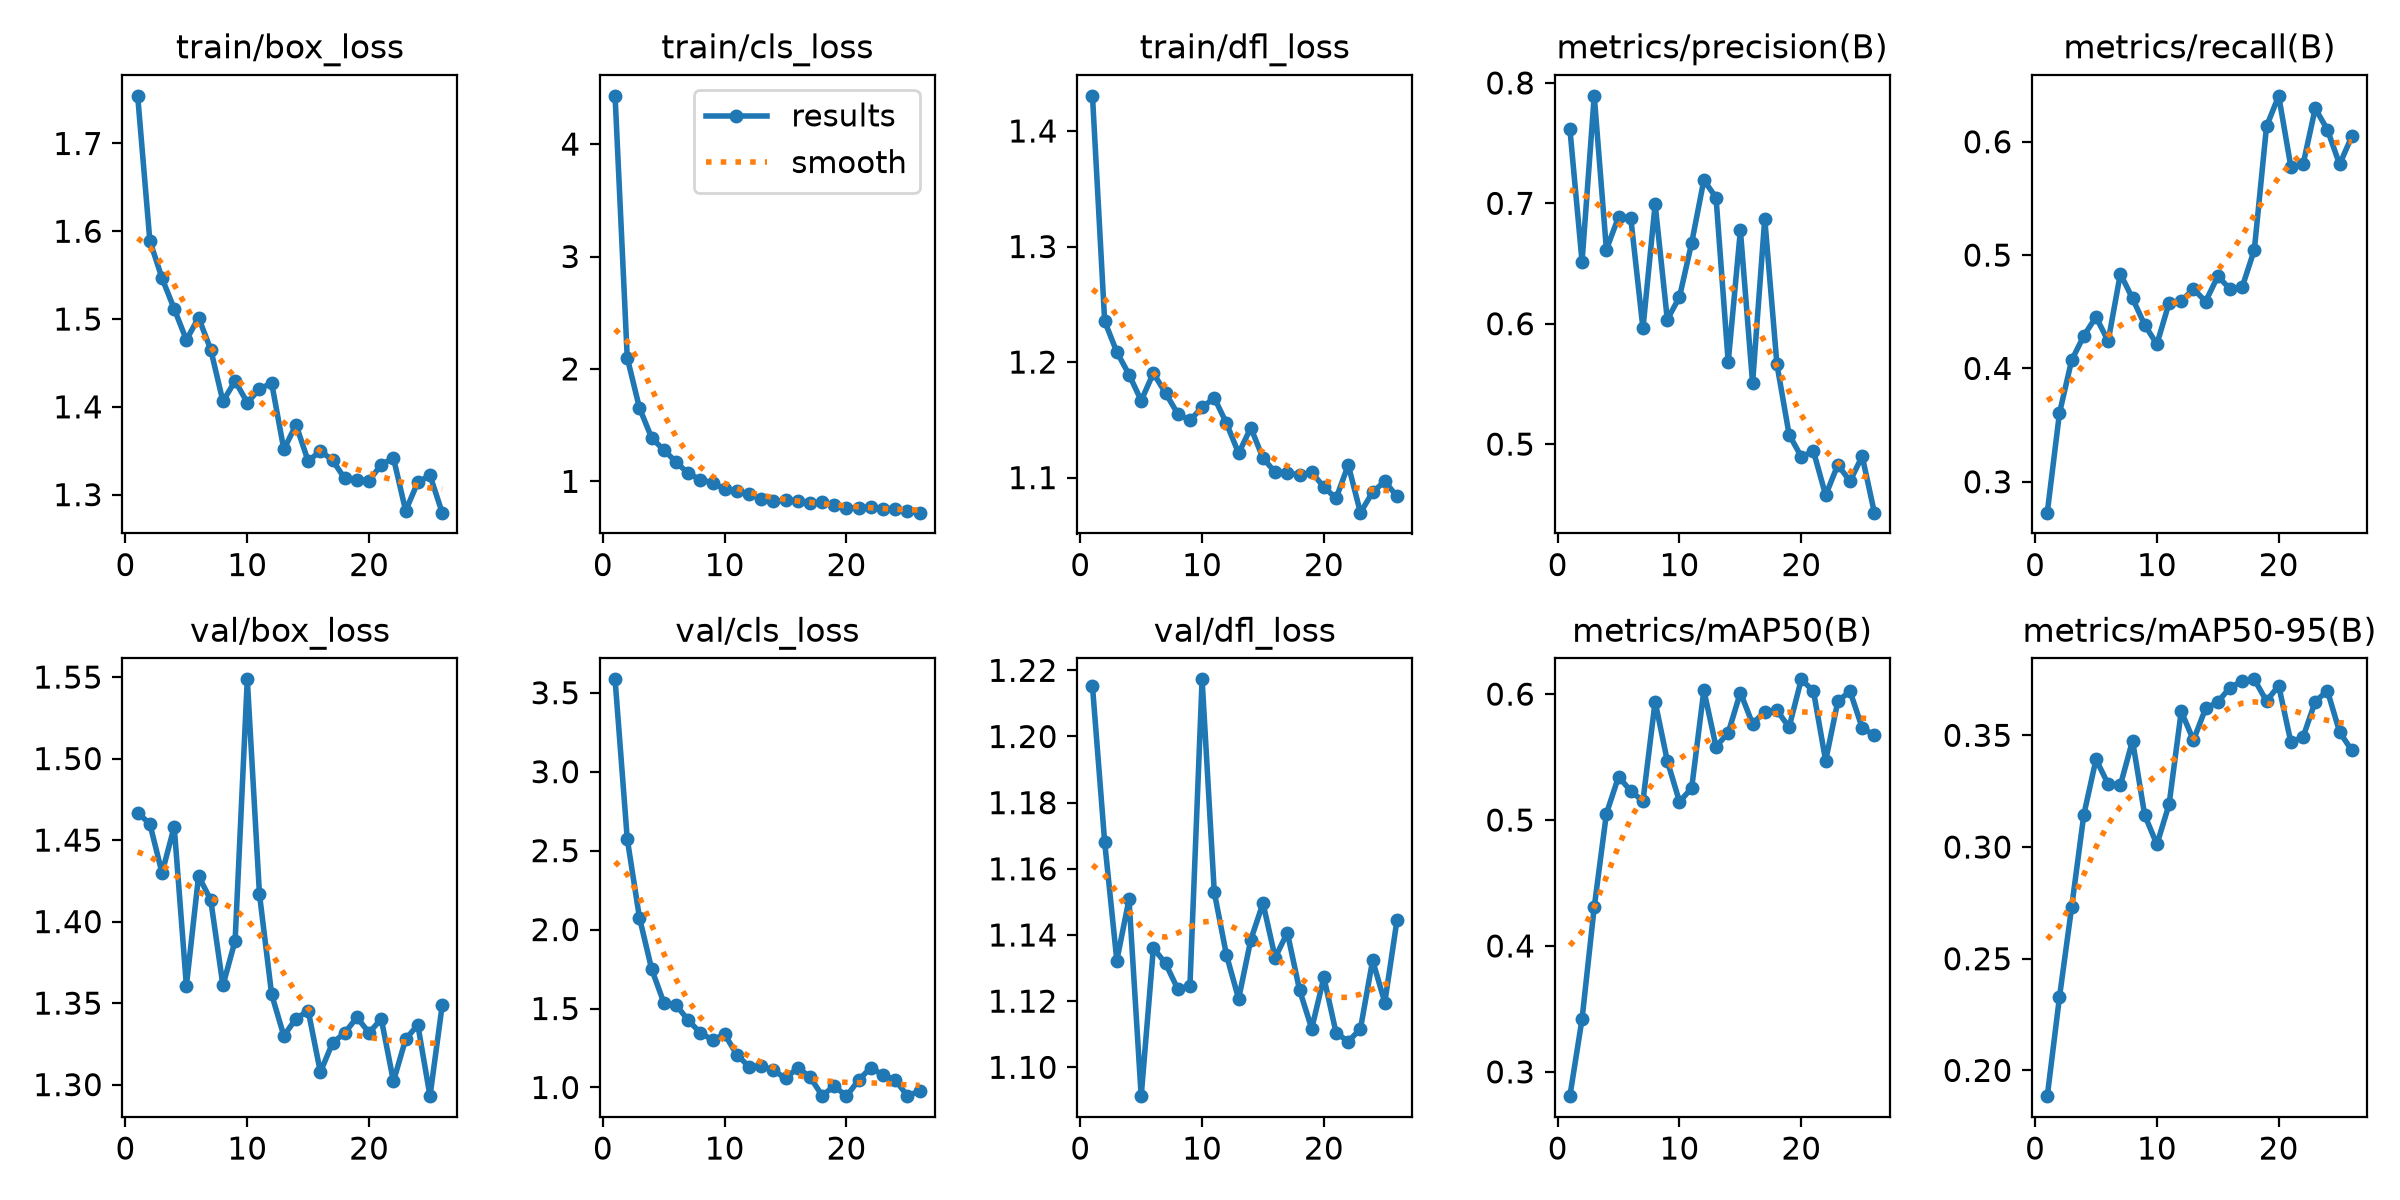

The table this chart was drawn from, first rows:
epoch, time, train/box_loss, train/cls_loss, train/dfl_loss, metrics/precision(B), metrics/recall(B), metrics/mAP50(B), metrics/mAP50-95(B), val/box_loss, val/cls_loss, val/dfl_loss, lr/pg0, lr/pg1, lr/pg2
1, 6.405, 1.754, 4.429, 1.43, 0.7619, 0.2727, 0.2807, 0.1885, 1.467, 3.585, 1.215, 0.00018, 0.00018, 0.00018
2, 12.9, 1.589, 2.1, 1.235, 0.6515, 0.3605, 0.342, 0.2327, 1.46, 2.574, 1.168, 0.0003563, 0.0003563, 0.0003563
3, 19.05, 1.547, 1.654, 1.209, 0.7893, 0.4071, 0.4308, 0.273, 1.43, 2.076, 1.132, 0.0005234, 0.0005234, 0.0005234
4, 25.17, 1.512, 1.387, 1.189, 0.6616, 0.4288, 0.505, 0.3144, 1.458, 1.751, 1.151, 0.0005147, 0.0005147, 0.0005147
5, 31.42, 1.476, 1.279, 1.167, 0.6888, 0.4455, 0.5345, 0.3392, 1.361, 1.537, 1.091, 0.000501, 0.000501, 0.000501
6, 37.41, 1.502, 1.174, 1.19, 0.6877, 0.4241, 0.523, 0.3281, 1.428, 1.523, 1.136, 0.0004872, 0.0004872, 0.0004872
7, 43.33, 1.465, 1.07, 1.173, 0.596, 0.4835, 0.5151, 0.3276, 1.413, 1.426, 1.131, 0.0004734, 0.0004734, 0.0004734
8, 49.19, 1.406, 1.016, 1.155, 0.6993, 0.4618, 0.5941, 0.3476, 1.361, 1.346, 1.124, 0.0004597, 0.0004597, 0.0004597
9, 55.29, 1.43, 0.9878, 1.15, 0.6035, 0.4384, 0.5469, 0.3143, 1.388, 1.301, 1.125, 0.0004459, 0.0004459, 0.0004459
10, 61.3, 1.405, 0.9317, 1.161, 0.6222, 0.4214, 0.5145, 0.3012, 1.549, 1.336, 1.217, 0.0004322, 0.0004322, 0.0004322
11, 67.15, 1.42, 0.9102, 1.169, 0.6672, 0.4578, 0.5253, 0.3191, 1.417, 1.208, 1.153, 0.0004184, 0.0004184, 0.0004184
12, 73.22, 1.427, 0.8912, 1.147, 0.7193, 0.4593, 0.6031, 0.3607, 1.355, 1.131, 1.134, 0.0004046, 0.0004046, 0.0004046
13, 79.15, 1.351, 0.8452, 1.121, 0.7048, 0.4702, 0.5582, 0.3478, 1.33, 1.133, 1.121, 0.0003909, 0.0003909, 0.0003909
14, 84.98, 1.38, 0.8236, 1.143, 0.568, 0.459, 0.5693, 0.362, 1.34, 1.109, 1.139, 0.0003771, 0.0003771, 0.0003771
15, 91.09, 1.338, 0.8298, 1.117, 0.6775, 0.4813, 0.6013, 0.3649, 1.345, 1.057, 1.15, 0.0003633, 0.0003633, 0.0003633
16, 97.2, 1.35, 0.8292, 1.105, 0.5506, 0.4702, 0.5764, 0.3714, 1.308, 1.126, 1.133, 0.0003496, 0.0003496, 0.0003496
17, 103.1, 1.339, 0.8038, 1.104, 0.6872, 0.4716, 0.5862, 0.3742, 1.326, 1.066, 1.141, 0.0003358, 0.0003358, 0.0003358
18, 109.2, 1.318, 0.8146, 1.102, 0.5663, 0.5047, 0.5871, 0.3751, 1.332, 0.9491, 1.123, 0.0003221, 0.0003221, 0.0003221
19, 115.3, 1.317, 0.7896, 1.105, 0.5079, 0.6135, 0.5737, 0.3653, 1.341, 1.009, 1.112, 0.0003083, 0.0003083, 0.0003083
20, 121.5, 1.316, 0.7628, 1.092, 0.4895, 0.6405, 0.6117, 0.3722, 1.332, 0.945, 1.127, 0.0002945, 0.0002945, 0.0002945
21, 127.5, 1.334, 0.7653, 1.082, 0.494, 0.5779, 0.6023, 0.3469, 1.34, 1.047, 1.11, 0.0002808, 0.0002808, 0.0002808
22, 133.5, 1.342, 0.772, 1.111, 0.4575, 0.58, 0.547, 0.3492, 1.302, 1.126, 1.108, 0.000267, 0.000267, 0.000267
23, 139.4, 1.282, 0.7569, 1.07, 0.4829, 0.6294, 0.5944, 0.3651, 1.328, 1.078, 1.112, 0.0002533, 0.0002533, 0.0002533
24, 145.3, 1.314, 0.7585, 1.087, 0.4691, 0.6106, 0.6023, 0.3699, 1.337, 1.047, 1.132, 0.0002395, 0.0002395, 0.0002395
25, 151.3, 1.322, 0.7339, 1.097, 0.49, 0.58, 0.5732, 0.3515, 1.293, 0.9471, 1.12, 0.0002257, 0.0002257, 0.0002257
26, 157.1, 1.279, 0.7217, 1.084, 0.443, 0.6047, 0.5673, 0.3432, 1.349, 0.9773, 1.144, 0.000212, 0.000212, 0.000212
